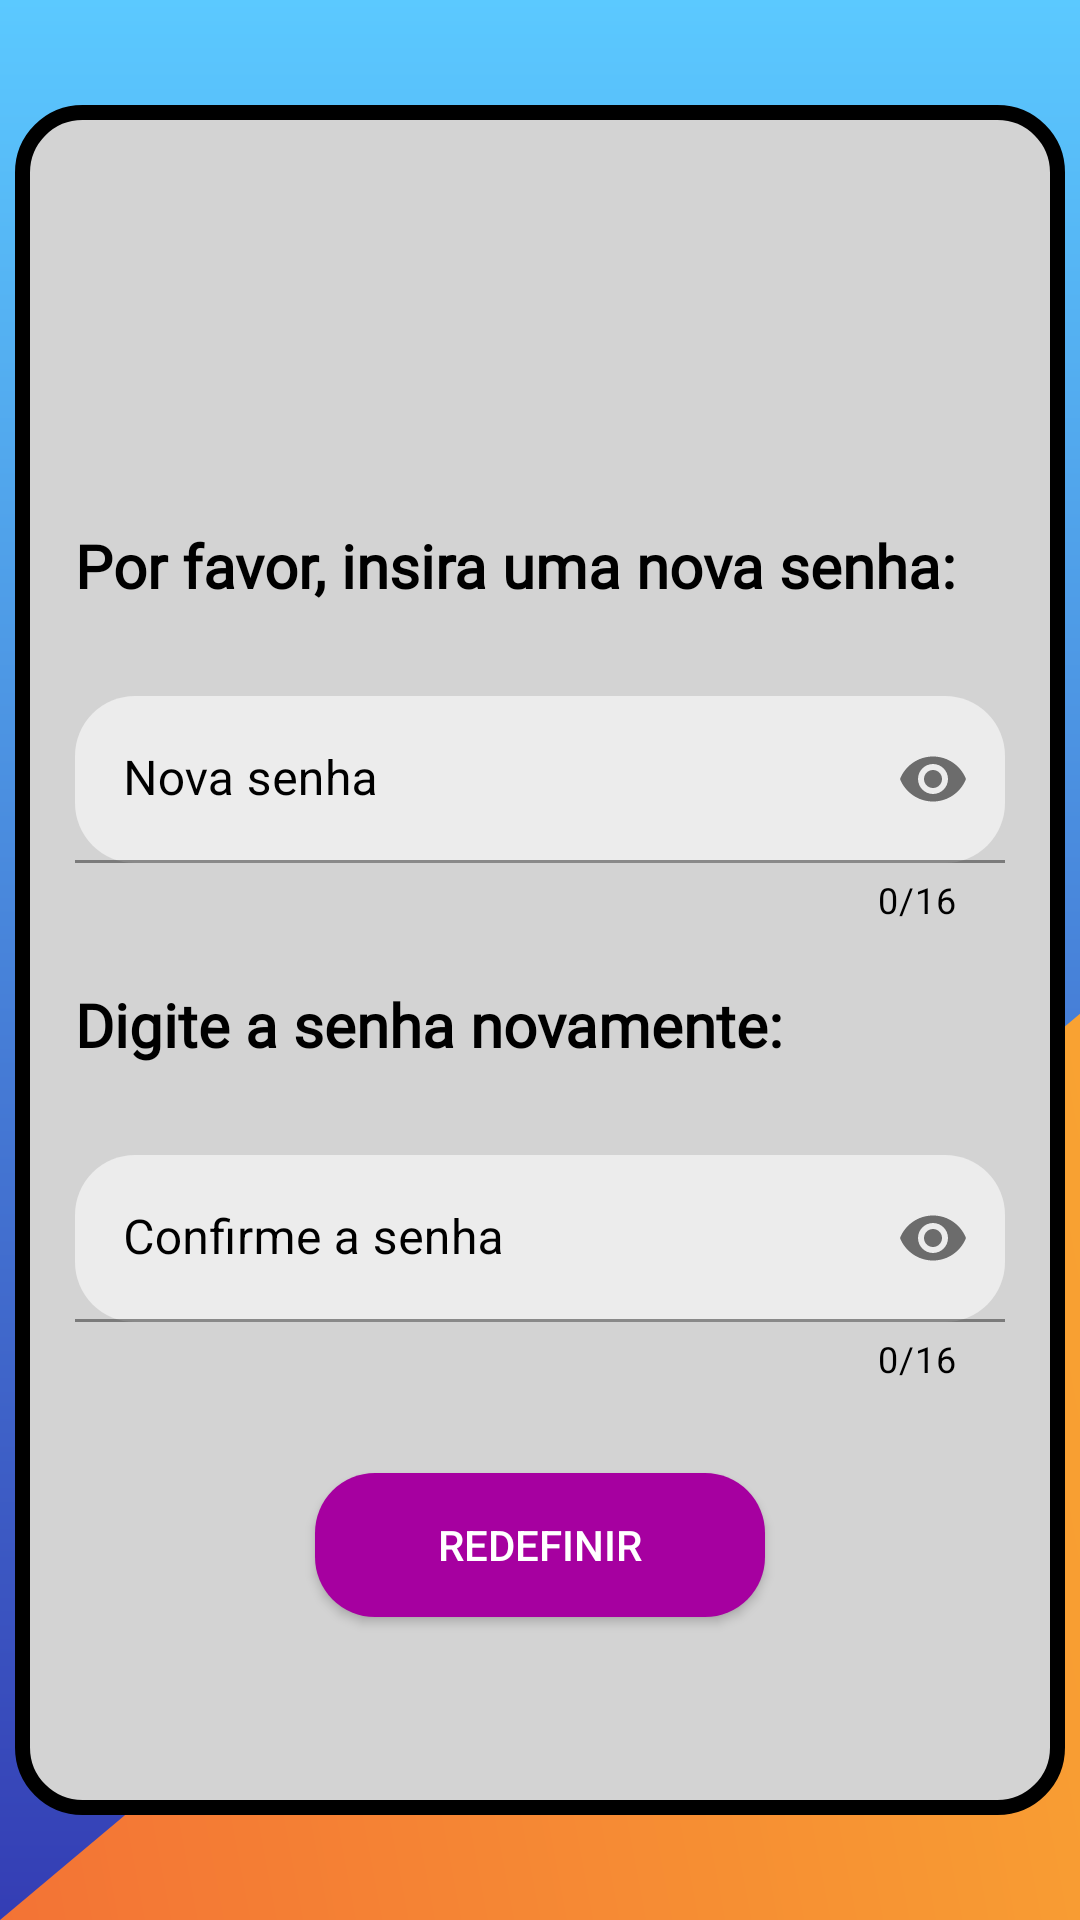

Here is an Android app screen rendered from its layout file. Give the layout XML and the strings, colors and styles it references.
<!-- AndroidManifest.xml: application theme Theme.MedNow -->
<!-- res/layout/activity_novasenha.xml -->
<?xml version="1.0" encoding="utf-8"?>
<RelativeLayout xmlns:android="http://schemas.android.com/apk/res/android"
    xmlns:app="http://schemas.android.com/apk/res-auto"
    xmlns:tools="http://schemas.android.com/tools"
    android:layout_width="match_parent"
    android:layout_height="match_parent"
    android:layout_gravity="center"
    android:background="@drawable/background_telaprincipal"
    tools:context=".enfermeiro.NovasenhaActivity">

    <ImageView
        android:layout_width="match_parent"
        android:layout_height="match_parent"
        android:layout_marginStart="0dp"
        android:layout_marginEnd="0dp"
        android:background="@drawable/background_triangulo_esquerdo"
        android:rotation="180" />

    <androidx.core.widget.NestedScrollView
        android:id="@+id/nestedScrollView"
        android:layout_width="match_parent"
        android:layout_height="match_parent">

        <LinearLayout
            android:layout_width="match_parent"
            android:layout_height="match_parent"
            android:layout_gravity="center"
            android:gravity="center"
            android:orientation="vertical">

            <RelativeLayout
                android:layout_width="match_parent"
                android:layout_height="match_parent">

                <ImageView
                    android:id="@+id/containerretangulo"
                    android:layout_width="350dp"
                    android:layout_height="570dp"
                    android:layout_centerInParent="true"
                    android:background="@drawable/background_retangulo" />

                <ImageView
                    android:id="@+id/padlock"
                    android:layout_width="100dp"
                    android:layout_height="100dp"
                    android:layout_alignTop="@+id/containerretangulo"
                    android:layout_centerHorizontal="true"
                    android:layout_marginTop="20dp"
                    android:background="@drawable/padlock" />

                <androidx.appcompat.widget.AppCompatTextView
                    android:id="@+id/texto"
                    style="@style/TextAppearance.AppCompat.Headline"
                    android:layout_width="wrap_content"
                    android:layout_height="wrap_content"
                    android:layout_below="@+id/padlock"
                    android:layout_alignStart="@+id/containerretangulo"
                    android:layout_alignEnd="@+id/containerretangulo"
                    android:layout_gravity="center_horizontal"
                    android:layout_marginStart="20dp"
                    android:layout_marginTop="20dp"
                    android:layout_marginEnd="20dp"
                    android:fontFamily="@font/poppins_light"
                    android:text="Por favor, insira uma nova senha:"
                    android:textColor="@color/black"
                    android:textSize="20sp"
                    android:textStyle="bold" />

                <com.google.android.material.textfield.TextInputLayout
                    android:id="@+id/textInputLayoutPassword"
                    android:layout_width="match_parent"
                    android:layout_height="wrap_content"
                    android:layout_below="@+id/texto"
                    android:layout_alignStart="@+id/containerretangulo"
                    android:layout_alignEnd="@+id/containerretangulo"
                    android:layout_marginStart="20dp"
                    android:layout_marginTop="30dp"
                    android:layout_marginEnd="20dp"
                    android:textColorHint="@color/black"
                    app:counterEnabled="true"
                    app:counterMaxLength="16"
                    app:counterTextColor="@color/black"
                    app:passwordToggleEnabled="true">

                    <com.google.android.material.textfield.TextInputEditText
                        android:id="@+id/textInputpass"
                        android:layout_width="match_parent"
                        android:layout_height="wrap_content"
                        android:background="@drawable/background_caixa"
                        android:hint="Nova senha"
                        android:inputType="textPassword"
                        android:maxLength="16"
                        android:maxLines="1"
                        android:textColor="@color/black" />
                </com.google.android.material.textfield.TextInputLayout>

                <androidx.appcompat.widget.AppCompatTextView
                    android:id="@+id/senhanovamente"
                    style="@style/TextAppearance.AppCompat.Headline"
                    android:layout_width="wrap_content"
                    android:layout_height="wrap_content"
                    android:layout_below="@+id/textInputLayoutPassword"
                    android:layout_alignStart="@+id/containerretangulo"
                    android:layout_alignEnd="@+id/containerretangulo"
                    android:layout_gravity="center_horizontal"
                    android:layout_marginStart="20dp"
                    android:layout_marginTop="20dp"
                    android:layout_marginEnd="20dp"
                    android:fontFamily="@font/poppins_light"
                    android:text="Digite a senha novamente:"
                    android:textColor="@color/black"
                    android:textSize="20sp"
                    android:textStyle="bold" />


                <com.google.android.material.textfield.TextInputLayout
                    android:id="@+id/textInputConfirmPass"
                    android:layout_width="match_parent"
                    android:layout_height="wrap_content"
                    android:layout_below="@+id/senhanovamente"
                    android:layout_alignStart="@+id/containerretangulo"
                    android:layout_alignEnd="@+id/containerretangulo"
                    android:layout_marginStart="20dp"
                    android:layout_marginTop="30dp"
                    android:layout_marginEnd="20dp"
                    android:textColorHint="@color/black"
                    app:counterEnabled="true"
                    app:counterMaxLength="16"
                    app:counterTextColor="@color/black"
                    app:passwordToggleEnabled="true">

                    <com.google.android.material.textfield.TextInputEditText
                        android:id="@+id/textInputConfirmPassword"
                        android:layout_width="match_parent"
                        android:layout_height="wrap_content"
                        android:background="@drawable/background_caixa"
                        android:hint="Confirme a senha"
                        android:inputType="textPassword"
                        android:maxLength="16"
                        android:maxLines="1"
                        android:textColor="@color/black" />
                </com.google.android.material.textfield.TextInputLayout>


                <androidx.appcompat.widget.AppCompatButton
                    android:id="@+id/appCompatButtonReset"
                    android:layout_width="match_parent"
                    android:layout_height="wrap_content"
                    android:layout_below="@+id/textInputConfirmPass"
                    android:layout_alignStart="@+id/containerretangulo"
                    android:layout_alignEnd="@+id/containerretangulo"
                    android:layout_marginStart="100dp"
                    android:layout_marginTop="30dp"
                    android:layout_marginEnd="100dp"
                    android:background="@drawable/background_botao"
                    android:text="Redefinir"
                    android:textColor="@color/colorText" />

            </RelativeLayout>

        </LinearLayout>

    </androidx.core.widget.NestedScrollView>

</RelativeLayout>
<!-- resources referenced by this layout -->
<resources>
  <color name="black">#FF000000</color>
  <color name="colorText">#FFFFFF</color>
  <!-- drawable background_botao (drawable) -->
  <?xml version="1.0" encoding="utf-8"?>
  <shape
      xmlns:tools="http://schemas.android.com/tools"
      android:shape="rectangle" xmlns:android="http://schemas.android.com/apk/res/android"
      tools:ignore="ExtraText">
  <corners android:radius="20dp"/>
      <solid android:color="#A600A0"/>// A cor é #A600A0
  </shape>
  <!-- drawable background_caixa (drawable) -->
  <?xml version="1.0" encoding="utf-8"?>
  <shape android:shape="rectangle" xmlns:android="http://schemas.android.com/apk/res/android">
      <corners android:radius="20dp"/>
      <solid android:color="#ECECEC"/>
  </shape>
  <!-- drawable background_retangulo (drawable) -->
  <?xml version="1.0" encoding="utf-8"?>
  <shape android:shape="rectangle" xmlns:android="http://schemas.android.com/apk/res/android">
  
      <solid android:color="#D3D3D3"/>
      <corners android:radius="20dp"/>
      <stroke android:color="@color/black"
          android:width="5dp" />
  
  </shape>
  <!-- drawable background_telaprincipal (drawable) -->
  <?xml version="1.0" encoding="utf-8"?>
  <shape
      xmlns:android="http://schemas.android.com/apk/res/android">
      <gradient
          android:angle="90"
          android:endColor="@color/azul_claro"
          android:startColor="@color/azul_escuro" />
  </shape>
  <!-- drawable background_triangulo_esquerdo (drawable) -->
  <?xml version="1.0" encoding="utf-8"?>
  <layer-list xmlns:android="http://schemas.android.com/apk/res/android">
      <item>
          <rotate
              android:fromDegrees="50"
              android:toDegrees="10"
              android:pivotX="100%"
              android:pivotY="-0%">
  
              <shape
                  android:shape="rectangle" >
  
                  <gradient
                      android:startColor="#fdc830"
                      android:endColor="#f37335"
                      android:angle="45"/>
  
              </shape>
          </rotate>
      </item>
  </layer-list>
  <style name="Theme.MedNow" parent="Theme.MaterialComponents.DayNight.DarkActionBar">
          
          <item name="colorPrimary">@color/purple_500</item>
          <item name="colorPrimaryVariant">@color/purple_700</item>
          <item name="colorOnPrimary">@color/white</item>
          
          <item name="colorSecondary">@color/teal_200</item>
          <item name="colorSecondaryVariant">@color/teal_700</item>
          <item name="colorOnSecondary">@color/black</item>
          
          <item name="android:statusBarColor" tools:targetApi="l">?attr/colorPrimaryVariant</item>
          
      </style>
  <color name="azul_claro">#5BC9FF</color>
  <color name="azul_escuro">#343DB4</color>
  <color name="purple_500">#FF6200EE</color>
  <color name="purple_700">#FF3700B3</color>
  <color name="white">#FFFFFFFF</color>
  <color name="teal_200">#FF03DAC5</color>
  <color name="teal_700">#FF018786</color>
</resources>
